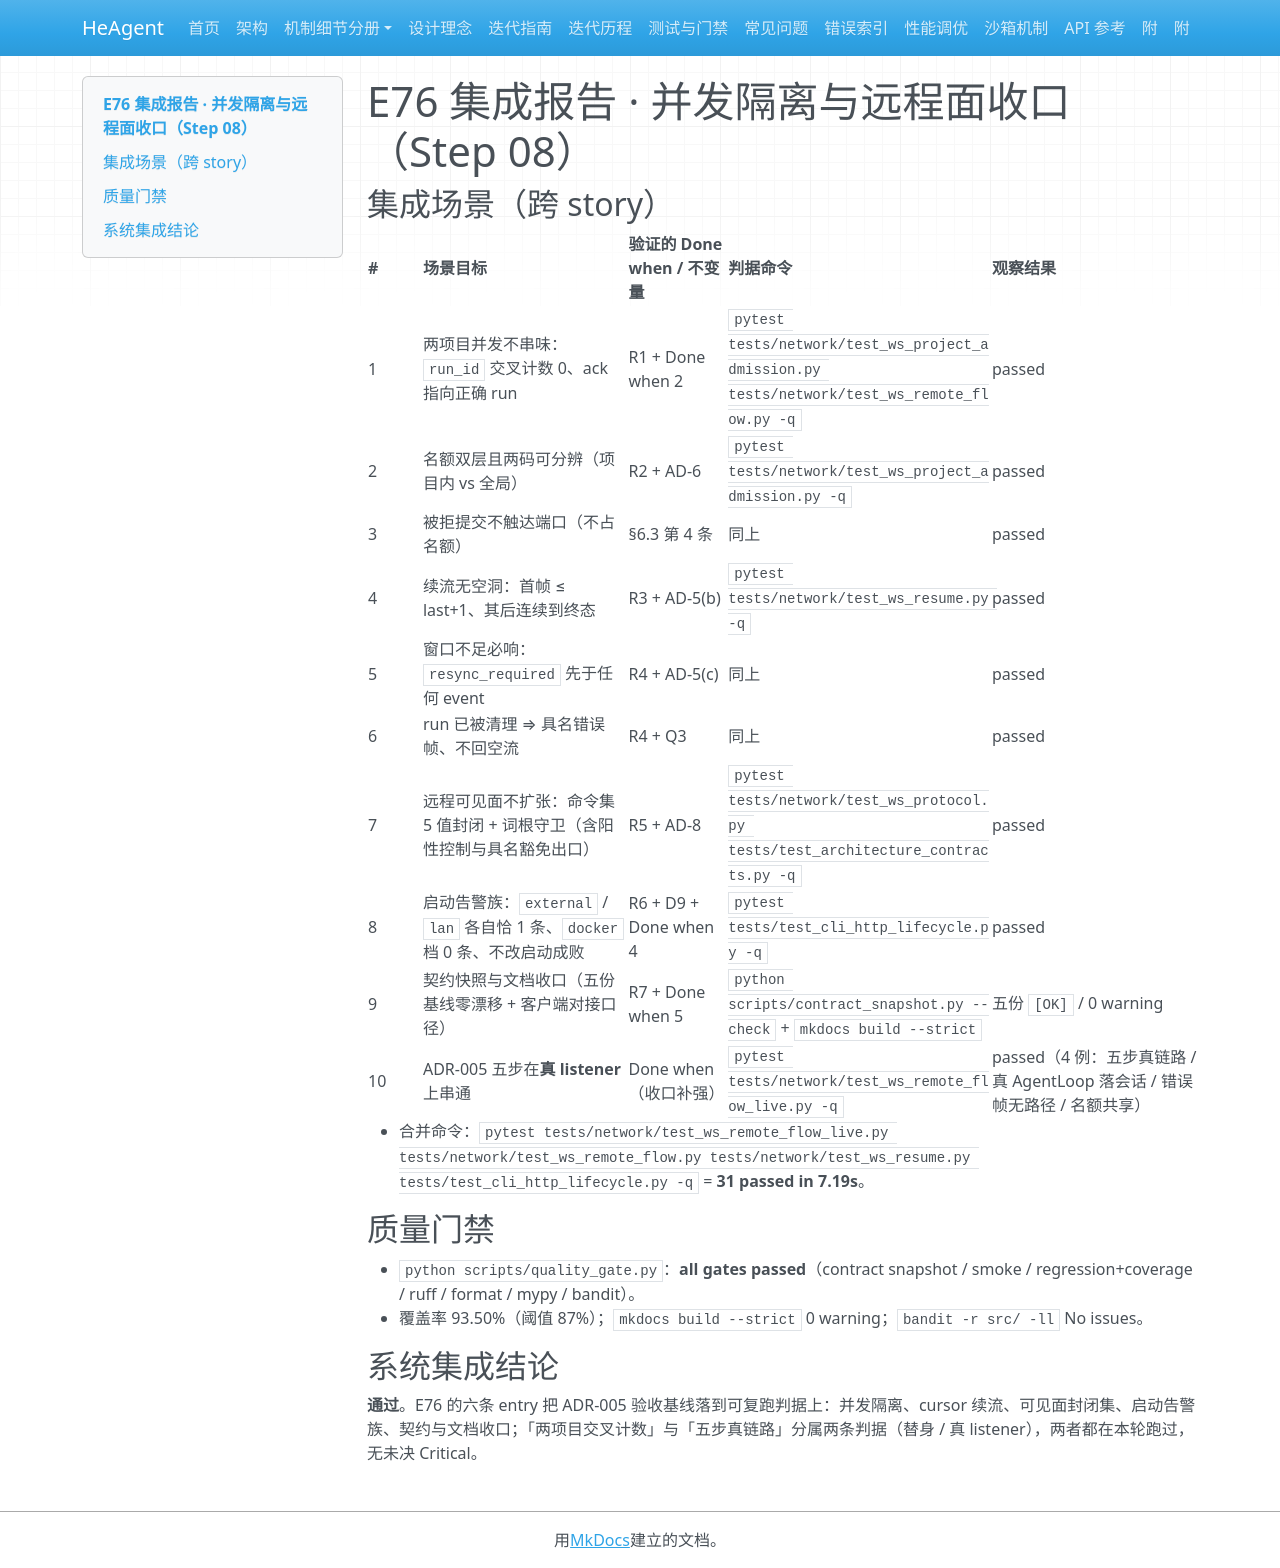

repository: zsutxz/HeAgent · page: Goal-4/tickets/epic-76-remote-surface-closeout/epic-76-remote-surface-closeout-integration-report/index.html · generator: mkdocs

---
type: integration-report
code: E76-INT
epic: epic-76-remote-surface-closeout
generated_at: 2026-11-23
step: step-08-system-integration-test
head: f42ab032
---

# E76 集成报告 · 并发隔离与远程面收口（Step 08）

## 集成场景（跨 story）

| # | 场景目标 | 验证的 Done when / 不变量 | 判据命令 | 观察结果 |
|---|---|---|---|---|
| 1 | 两项目并发不串味：`run_id` 交叉计数 0、ack 指向正确 run | R1 + Done when 2 | `pytest tests/network/test_ws_project_admission.py tests/network/test_ws_remote_flow.py -q` | passed |
| 2 | 名额双层且两码可分辨（项目内 vs 全局） | R2 + AD-6 | `pytest tests/network/test_ws_project_admission.py -q` | passed |
| 3 | 被拒提交不触达端口（不占名额） | §6.3 第 4 条 | 同上 | passed |
| 4 | 续流无空洞：首帧 ≤ last+1、其后连续到终态 | R3 + AD-5(b) | `pytest tests/network/test_ws_resume.py -q` | passed |
| 5 | 窗口不足必响：`resync_required` 先于任何 event | R4 + AD-5(c) | 同上 | passed |
| 6 | run 已被清理 ⇒ 具名错误帧、不回空流 | R4 + Q3 | 同上 | passed |
| 7 | 远程可见面不扩张：命令集 5 值封闭 + 词根守卫（含阳性控制与具名豁免出口） | R5 + AD-8 | `pytest tests/network/test_ws_protocol.py tests/test_architecture_contracts.py -q` | passed |
| 8 | 启动告警族：`external` / `lan` 各自恰 1 条、`docker` 档 0 条、不改启动成败 | R6 + D9 + Done when 4 | `pytest tests/test_cli_http_lifecycle.py -q` | passed |
| 9 | 契约快照与文档收口（五份基线零漂移 + 客户端对接口径） | R7 + Done when 5 | `python scripts/contract_snapshot.py --check` + `mkdocs build --strict` | 五份 `[OK]` / 0 warning |
| 10 | ADR-005 五步在**真 listener** 上串通 | Done when（收口补强） | `pytest tests/network/test_ws_remote_flow_live.py -q` | passed（4 例：五步真链路 / 真 AgentLoop 落会话 / 错误帧无路径 / 名额共享） |

- 合并命令：`pytest tests/network/test_ws_remote_flow_live.py tests/network/test_ws_remote_flow.py tests/network/test_ws_resume.py tests/test_cli_http_lifecycle.py -q` = **31 passed in 7.19s**。

## 质量门禁

- `python scripts/quality_gate.py`：**all gates passed**（contract snapshot / smoke / regression+coverage / ruff / format / mypy / bandit）。
- 覆盖率 93.50%（阈值 87%）；`mkdocs build --strict` 0 warning；`bandit -r src/ -ll` No issues。

## 系统集成结论

**通过**。E76 的六条 entry 把 ADR-005 验收基线落到可复跑判据上：并发隔离、cursor 续流、可见面封闭集、启动告警族、契约与文档收口；「两项目交叉计数」与「五步真链路」分属两条判据（替身 / 真 listener），两者都在本轮跑过，无未决 Critical。
